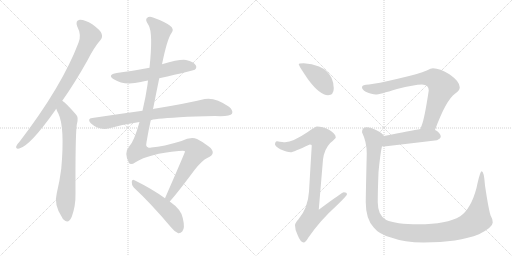
t = 0.00 s
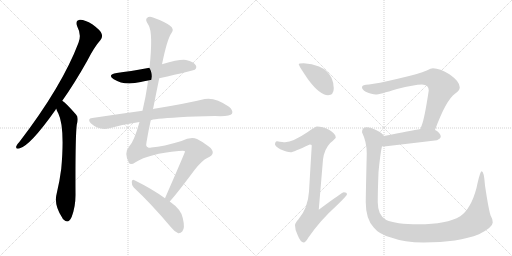
t = 1.95 s
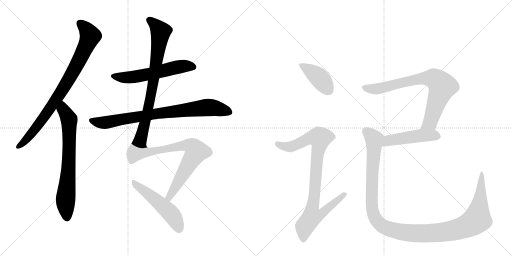
t = 3.91 s
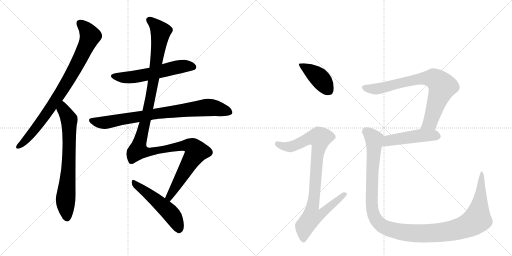
t = 5.86 s
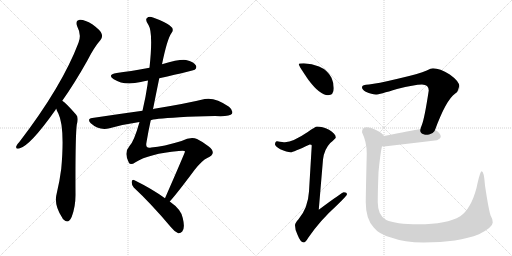
t = 7.81 s
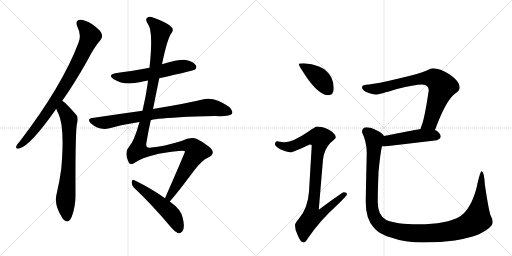
t = 9.76 s

The animated SVG that drew these frames (rendered in a browser with its animation timeline set to each time). Animation: 11 CSS @keyframes rules; one cycle of 9.76 s.

<svg version="1.1" viewBox="0 0 2048 1024" xmlns="http://www.w3.org/2000/svg">
  <g stroke="lightgray" stroke-dasharray="1,1" stroke-width="1" transform="scale(4, 4)">
    <line x1="0" y1="0" x2="256" y2="256"></line>
    <line x1="256" y1="0" x2="0" y2="256"></line>
    <line x1="128" y1="0" x2="128" y2="256"></line>
    <line x1="0" y1="128" x2="256" y2="128"></line>
    <line x1="256" y1="0" x2="512" y2="256"></line>
    <line x1="512" y1="0" x2="256" y2="256"></line>
    <line x1="384" y1="0" x2="384" y2="256"></line>
    <line x1="256" y1="128" x2="512" y2="128"></line>
  </g>
<g transform="scale(1, -1) translate(0, -850)">
   <style type="text/css">
    @keyframes keyframes0 {
      from {
       stroke: black;
       stroke-dashoffset: 849;
       stroke-width: 128;
       }
       73% {
       animation-timing-function: step-end;
       stroke: black;
       stroke-dashoffset: 0;
       stroke-width: 128;
       }
       to {
       stroke: black;
       stroke-width: 1024;
       }
       }
       #make-me-a-hanzi-animation-0 {
         animation: keyframes0 0.940918s both;
         animation-delay: 0.000000s;
         animation-timing-function: linear;
       }
    @keyframes keyframes1 {
      from {
       stroke: black;
       stroke-dashoffset: 723;
       stroke-width: 128;
       }
       70% {
       animation-timing-function: step-end;
       stroke: black;
       stroke-dashoffset: 0;
       stroke-width: 128;
       }
       to {
       stroke: black;
       stroke-width: 1024;
       }
       }
       #make-me-a-hanzi-animation-1 {
         animation: keyframes1 0.838379s both;
         animation-delay: 0.940918s;
         animation-timing-function: linear;
       }
    @keyframes keyframes2 {
      from {
       stroke: black;
       stroke-dashoffset: 579;
       stroke-width: 128;
       }
       65% {
       animation-timing-function: step-end;
       stroke: black;
       stroke-dashoffset: 0;
       stroke-width: 128;
       }
       to {
       stroke: black;
       stroke-width: 1024;
       }
       }
       #make-me-a-hanzi-animation-2 {
         animation: keyframes2 0.721191s both;
         animation-delay: 1.779297s;
         animation-timing-function: linear;
       }
    @keyframes keyframes3 {
      from {
       stroke: black;
       stroke-dashoffset: 814;
       stroke-width: 128;
       }
       73% {
       animation-timing-function: step-end;
       stroke: black;
       stroke-dashoffset: 0;
       stroke-width: 128;
       }
       to {
       stroke: black;
       stroke-width: 1024;
       }
       }
       #make-me-a-hanzi-animation-3 {
         animation: keyframes3 0.912435s both;
         animation-delay: 2.500488s;
         animation-timing-function: linear;
       }
    @keyframes keyframes4 {
      from {
       stroke: black;
       stroke-dashoffset: 1272;
       stroke-width: 128;
       }
       81% {
       animation-timing-function: step-end;
       stroke: black;
       stroke-dashoffset: 0;
       stroke-width: 128;
       }
       to {
       stroke: black;
       stroke-width: 1024;
       }
       }
       #make-me-a-hanzi-animation-4 {
         animation: keyframes4 1.285156s both;
         animation-delay: 3.412923s;
         animation-timing-function: linear;
       }
    @keyframes keyframes5 {
      from {
       stroke: black;
       stroke-dashoffset: 518;
       stroke-width: 128;
       }
       63% {
       animation-timing-function: step-end;
       stroke: black;
       stroke-dashoffset: 0;
       stroke-width: 128;
       }
       to {
       stroke: black;
       stroke-width: 1024;
       }
       }
       #make-me-a-hanzi-animation-5 {
         animation: keyframes5 0.671549s both;
         animation-delay: 4.698079s;
         animation-timing-function: linear;
       }
    @keyframes keyframes6 {
      from {
       stroke: black;
       stroke-dashoffset: 412;
       stroke-width: 128;
       }
       57% {
       animation-timing-function: step-end;
       stroke: black;
       stroke-dashoffset: 0;
       stroke-width: 128;
       }
       to {
       stroke: black;
       stroke-width: 1024;
       }
       }
       #make-me-a-hanzi-animation-6 {
         animation: keyframes6 0.585286s both;
         animation-delay: 5.369629s;
         animation-timing-function: linear;
       }
    @keyframes keyframes7 {
      from {
       stroke: black;
       stroke-dashoffset: 923;
       stroke-width: 128;
       }
       75% {
       animation-timing-function: step-end;
       stroke: black;
       stroke-dashoffset: 0;
       stroke-width: 128;
       }
       to {
       stroke: black;
       stroke-width: 1024;
       }
       }
       #make-me-a-hanzi-animation-7 {
         animation: keyframes7 1.001139s both;
         animation-delay: 5.954915s;
         animation-timing-function: linear;
       }
    @keyframes keyframes8 {
      from {
       stroke: black;
       stroke-dashoffset: 774;
       stroke-width: 128;
       }
       72% {
       animation-timing-function: step-end;
       stroke: black;
       stroke-dashoffset: 0;
       stroke-width: 128;
       }
       to {
       stroke: black;
       stroke-width: 1024;
       }
       }
       #make-me-a-hanzi-animation-8 {
         animation: keyframes8 0.879883s both;
         animation-delay: 6.956055s;
         animation-timing-function: linear;
       }
    @keyframes keyframes9 {
      from {
       stroke: black;
       stroke-dashoffset: 481;
       stroke-width: 128;
       }
       61% {
       animation-timing-function: step-end;
       stroke: black;
       stroke-dashoffset: 0;
       stroke-width: 128;
       }
       to {
       stroke: black;
       stroke-width: 1024;
       }
       }
       #make-me-a-hanzi-animation-9 {
         animation: keyframes9 0.641439s both;
         animation-delay: 7.835938s;
         animation-timing-function: linear;
       }
    @keyframes keyframes10 {
      from {
       stroke: black;
       stroke-dashoffset: 1246;
       stroke-width: 128;
       }
       80% {
       animation-timing-function: step-end;
       stroke: black;
       stroke-dashoffset: 0;
       stroke-width: 128;
       }
       to {
       stroke: black;
       stroke-width: 1024;
       }
       }
       #make-me-a-hanzi-animation-10 {
         animation: keyframes10 1.263997s both;
         animation-delay: 8.477376s;
         animation-timing-function: linear;
       }
</style>
<path d="M 249 447 Q 298 516 349 607 Q 377 662 402 690 Q 412 702 406 716 Q 402 729 369 753 Q 339 772 319 771 Q 300 768 309 744 Q 327 710 314 679 Q 248 505 78 283 Q 68 273 65 265 Q 62 253 77 256 Q 119 265 221 409 Q 222 412 225 415 L 249 447 Z" fill="lightgray"></path> 
<path d="M 225 415 Q 228 405 233 397 Q 260 342 245 175 Q 239 127 227 77 Q 214 31 249 -21 Q 250 -25 255 -29 Q 274 -47 287 -17 Q 303 26 302 76 Q 301 301 307 351 Q 316 381 304 392 Q 265 437 249 447 C 225 466 214 443 225 415 Z" fill="lightgray"></path> 
<path d="M 637 537 Q 775 568 779 571 Q 789 580 783 589 Q 776 602 744 610 Q 720 614 648 593 L 598 579 Q 517 564 467 558 Q 427 551 455 533 Q 497 506 563 522 Q 575 526 592 528 L 637 537 Z" fill="lightgray"></path> 
<path d="M 603 369 Q 609 375 718 381 Q 779 385 860 386 Q 920 383 928 395 Q 934 408 916 423 Q 861 462 819 454 Q 746 436 617 415 Q 614 415 612 413 L 570 407 Q 476 394 369 378 Q 347 375 363 357 Q 396 327 438 337 Q 495 353 558 362 L 603 369 Z" fill="lightgray"></path> 
<path d="M 679 44 Q 712 81 778 170 Q 809 209 829 218 Q 851 228 851 239 Q 852 251 835 264 Q 813 282 788 294 Q 763 304 726 286 Q 654 264 605 260 Q 580 254 586 281 Q 593 324 603 369 L 612 413 Q 624 474 637 537 L 648 593 Q 669 695 686 718 Q 699 734 679 748 Q 657 764 612 780 Q 596 786 588 778 Q 579 771 594 750 Q 613 719 598 579 L 592 528 Q 591 521 590 511 Q 583 462 570 407 L 558 362 Q 536 284 518 266 Q 494 239 516 198 Q 523 188 542 201 Q 596 235 715 246 Q 740 249 740 244 Q 740 240 660 57 C 648 30 660 21 679 44 Z" fill="lightgray"></path> 
<path d="M 660 57 Q 609 94 538 129 Q 529 135 527 123 Q 526 110 535 100 Q 604 36 684 -59 Q 699 -78 713 -83 Q 722 -84 729 -76 Q 741 -63 731 -22 Q 725 12 679 44 L 660 57 Z" fill="lightgray"></path> 
<path d="M 1215 597 Q 1195 597 1195 593 Q 1195 587 1234 530 Q 1280 469 1312 469 Q 1335 469 1335 497 Q 1335 518 1326 539 Q 1310 570 1276 584 Q 1248 595 1215 597 Z" fill="lightgray"></path> 
<path d="M 1268 344 Q 1262 344 1231 322 Q 1172 282 1140 281 Q 1133 281 1108 285 Q 1100 284 1100 272 Q 1100 266 1121 253 Q 1148 241 1163 241 Q 1172 241 1239 272 Q 1247 272 1247 268 L 1236 84 Q 1232 18 1194 -27 Q 1180 -42 1180 -51 Q 1180 -70 1190 -89 Q 1202 -120 1215 -120 Q 1222 -120 1233 -101 Q 1279 -33 1348 29 Q 1388 68 1388 73 Q 1388 81 1375 81 Q 1369 81 1275 11 L 1292 212 Q 1297 253 1321 278 Q 1343 297 1343 300 Q 1343 315 1316 331 Q 1289 344 1268 344 Z" fill="lightgray"></path> 
<path d="M 1732 577 Q 1724 577 1707 568 Q 1678 555 1591 535 Q 1507 515 1476 512 Q 1448 512 1448 501 Q 1448 492 1463 483 Q 1488 472 1503 472 Q 1517 472 1588 494 Q 1658 512 1688 512 Q 1715 512 1715 488 Q 1698 376 1687 349 Q 1684 342 1682 334 C 1672 306 1729 302 1740 330 Q 1784 450 1821 476 Q 1839 487 1839 501 Q 1839 524 1799 552 Q 1759 577 1732 577 Z" fill="lightgray"></path> 
<path d="M 1682 334 Q 1646 328 1536 306 C 1507 300 1498 269 1528 265 Q 1532 264 1536 264 Q 1639 276 1748 289 Q 1763 296 1763 304 Q 1763 316 1743 329 Q 1742 329 1740 330 L 1682 334 Z" fill="lightgray"></path> 
<path d="M 1536 306 Q 1531 316 1506 329 Q 1483 341 1467 341 Q 1448 341 1448 321 Q 1467 282 1467 237 Q 1463 67 1463 41 Q 1463 -26 1495 -60 Q 1516 -87 1564 -100 Q 1618 -120 1694 -120 Q 1834 -120 1916 -87 Q 1971 -59 1971 -40 Q 1971 -26 1962 -11 Q 1954 14 1940 108 Q 1936 165 1927 165 Q 1920 165 1906 98 Q 1884 15 1841 -15 Q 1787 -47 1674 -47 Q 1582 -47 1545 -30 Q 1511 -12 1511 41 Q 1511 86 1514 161 Q 1521 236 1528 265 C 1533 295 1536 306 1536 306 Z" fill="lightgray"></path> 
      <clipPath id="make-me-a-hanzi-clip-0">
      <path d="M 249 447 Q 298 516 349 607 Q 377 662 402 690 Q 412 702 406 716 Q 402 729 369 753 Q 339 772 319 771 Q 300 768 309 744 Q 327 710 314 679 Q 248 505 78 283 Q 68 273 65 265 Q 62 253 77 256 Q 119 265 221 409 Q 222 412 225 415 L 249 447 Z" fill="lightgray"></path>
      </clipPath>
      <path clip-path="url(#make-me-a-hanzi-clip-0)" d="M 321 755 L 347 731 L 361 706 L 327 628 L 273 528 L 184 392 L 127 316 L 75 265 " fill="none" id="make-me-a-hanzi-animation-0" stroke-dasharray="721 1442" stroke-linecap="round"></path>

      <clipPath id="make-me-a-hanzi-clip-1">
      <path d="M 225 415 Q 228 405 233 397 Q 260 342 245 175 Q 239 127 227 77 Q 214 31 249 -21 Q 250 -25 255 -29 Q 274 -47 287 -17 Q 303 26 302 76 Q 301 301 307 351 Q 316 381 304 392 Q 265 437 249 447 C 225 466 214 443 225 415 Z" fill="lightgray"></path>
      </clipPath>
      <path clip-path="url(#make-me-a-hanzi-clip-1)" d="M 249 439 L 254 411 L 277 372 L 276 216 L 262 47 L 267 -21 " fill="none" id="make-me-a-hanzi-animation-1" stroke-dasharray="595 1190" stroke-linecap="round"></path>

      <clipPath id="make-me-a-hanzi-clip-2">
      <path d="M 637 537 Q 775 568 779 571 Q 789 580 783 589 Q 776 602 744 610 Q 720 614 648 593 L 598 579 Q 517 564 467 558 Q 427 551 455 533 Q 497 506 563 522 Q 575 526 592 528 L 637 537 Z" fill="lightgray"></path>
      </clipPath>
      <path clip-path="url(#make-me-a-hanzi-clip-2)" d="M 458 547 L 481 540 L 519 540 L 724 584 L 747 587 L 774 581 " fill="none" id="make-me-a-hanzi-animation-2" stroke-dasharray="451 902" stroke-linecap="round"></path>

      <clipPath id="make-me-a-hanzi-clip-3">
      <path d="M 603 369 Q 609 375 718 381 Q 779 385 860 386 Q 920 383 928 395 Q 934 408 916 423 Q 861 462 819 454 Q 746 436 617 415 Q 614 415 612 413 L 570 407 Q 476 394 369 378 Q 347 375 363 357 Q 396 327 438 337 Q 495 353 558 362 L 603 369 Z" fill="lightgray"></path>
      </clipPath>
      <path clip-path="url(#make-me-a-hanzi-clip-3)" d="M 367 367 L 426 360 L 630 397 L 821 420 L 866 417 L 918 402 " fill="none" id="make-me-a-hanzi-animation-3" stroke-dasharray="686 1372" stroke-linecap="round"></path>

      <clipPath id="make-me-a-hanzi-clip-4">
      <path d="M 679 44 Q 712 81 778 170 Q 809 209 829 218 Q 851 228 851 239 Q 852 251 835 264 Q 813 282 788 294 Q 763 304 726 286 Q 654 264 605 260 Q 580 254 586 281 Q 593 324 603 369 L 612 413 Q 624 474 637 537 L 648 593 Q 669 695 686 718 Q 699 734 679 748 Q 657 764 612 780 Q 596 786 588 778 Q 579 771 594 750 Q 613 719 598 579 L 592 528 Q 591 521 590 511 Q 583 462 570 407 L 558 362 Q 536 284 518 266 Q 494 239 516 198 Q 523 188 542 201 Q 596 235 715 246 Q 740 249 740 244 Q 740 240 660 57 C 648 30 660 21 679 44 Z" fill="lightgray"></path>
      </clipPath>
      <path clip-path="url(#make-me-a-hanzi-clip-4)" d="M 598 770 L 643 723 L 601 455 L 553 248 L 601 243 L 743 269 L 768 264 L 786 244 L 691 90 L 677 65 L 677 52 " fill="none" id="make-me-a-hanzi-animation-4" stroke-dasharray="1144 2288" stroke-linecap="round"></path>

      <clipPath id="make-me-a-hanzi-clip-5">
      <path d="M 660 57 Q 609 94 538 129 Q 529 135 527 123 Q 526 110 535 100 Q 604 36 684 -59 Q 699 -78 713 -83 Q 722 -84 729 -76 Q 741 -63 731 -22 Q 725 12 679 44 L 660 57 Z" fill="lightgray"></path>
      </clipPath>
      <path clip-path="url(#make-me-a-hanzi-clip-5)" d="M 537 118 L 677 3 L 705 -37 L 715 -67 " fill="none" id="make-me-a-hanzi-animation-5" stroke-dasharray="390 780" stroke-linecap="round"></path>

      <clipPath id="make-me-a-hanzi-clip-6">
      <path d="M 1215 597 Q 1195 597 1195 593 Q 1195 587 1234 530 Q 1280 469 1312 469 Q 1335 469 1335 497 Q 1335 518 1326 539 Q 1310 570 1276 584 Q 1248 595 1215 597 Z" fill="lightgray"></path>
      </clipPath>
      <path clip-path="url(#make-me-a-hanzi-clip-6)" d="M 1199 592 L 1279 537 L 1314 489 " fill="none" id="make-me-a-hanzi-animation-6" stroke-dasharray="284 568" stroke-linecap="round"></path>

      <clipPath id="make-me-a-hanzi-clip-7">
      <path d="M 1268 344 Q 1262 344 1231 322 Q 1172 282 1140 281 Q 1133 281 1108 285 Q 1100 284 1100 272 Q 1100 266 1121 253 Q 1148 241 1163 241 Q 1172 241 1239 272 Q 1247 272 1247 268 L 1236 84 Q 1232 18 1194 -27 Q 1180 -42 1180 -51 Q 1180 -70 1190 -89 Q 1202 -120 1215 -120 Q 1222 -120 1233 -101 Q 1279 -33 1348 29 Q 1388 68 1388 73 Q 1388 81 1375 81 Q 1369 81 1275 11 L 1292 212 Q 1297 253 1321 278 Q 1343 297 1343 300 Q 1343 315 1316 331 Q 1289 344 1268 344 Z" fill="lightgray"></path>
      </clipPath>
      <path clip-path="url(#make-me-a-hanzi-clip-7)" d="M 1111 274 L 1136 264 L 1165 263 L 1236 297 L 1280 298 L 1250 21 L 1287 18 L 1295 7 L 1281 -9 L 1248 -17 L 1218 -56 L 1214 -110 " fill="none" id="make-me-a-hanzi-animation-7" stroke-dasharray="795 1590" stroke-linecap="round"></path>

      <clipPath id="make-me-a-hanzi-clip-8">
      <path d="M 1732 577 Q 1724 577 1707 568 Q 1678 555 1591 535 Q 1507 515 1476 512 Q 1448 512 1448 501 Q 1448 492 1463 483 Q 1488 472 1503 472 Q 1517 472 1588 494 Q 1658 512 1688 512 Q 1715 512 1715 488 Q 1698 376 1687 349 Q 1684 342 1682 334 C 1672 306 1729 302 1740 330 Q 1784 450 1821 476 Q 1839 487 1839 501 Q 1839 524 1799 552 Q 1759 577 1732 577 Z" fill="lightgray"></path>
      </clipPath>
      <path clip-path="url(#make-me-a-hanzi-clip-8)" d="M 1458 500 L 1500 493 L 1676 534 L 1740 534 L 1769 504 L 1720 359 L 1690 340 " fill="none" id="make-me-a-hanzi-animation-8" stroke-dasharray="646 1292" stroke-linecap="round"></path>

      <clipPath id="make-me-a-hanzi-clip-9">
      <path d="M 1682 334 Q 1646 328 1536 306 C 1507 300 1498 269 1528 265 Q 1532 264 1536 264 Q 1639 276 1748 289 Q 1763 296 1763 304 Q 1763 316 1743 329 Q 1742 329 1740 330 L 1682 334 Z" fill="lightgray"></path>
      </clipPath>
      <path clip-path="url(#make-me-a-hanzi-clip-9)" d="M 1533 271 L 1555 288 L 1608 297 L 1682 308 L 1751 305 " fill="none" id="make-me-a-hanzi-animation-9" stroke-dasharray="353 706" stroke-linecap="round"></path>

      <clipPath id="make-me-a-hanzi-clip-10">
      <path d="M 1536 306 Q 1531 316 1506 329 Q 1483 341 1467 341 Q 1448 341 1448 321 Q 1467 282 1467 237 Q 1463 67 1463 41 Q 1463 -26 1495 -60 Q 1516 -87 1564 -100 Q 1618 -120 1694 -120 Q 1834 -120 1916 -87 Q 1971 -59 1971 -40 Q 1971 -26 1962 -11 Q 1954 14 1940 108 Q 1936 165 1927 165 Q 1920 165 1906 98 Q 1884 15 1841 -15 Q 1787 -47 1674 -47 Q 1582 -47 1545 -30 Q 1511 -12 1511 41 Q 1511 86 1514 161 Q 1521 236 1528 265 C 1533 295 1536 306 1536 306 Z" fill="lightgray"></path>
      </clipPath>
      <path clip-path="url(#make-me-a-hanzi-clip-10)" d="M 1465 324 L 1497 292 L 1488 118 L 1491 2 L 1511 -38 L 1527 -53 L 1564 -69 L 1671 -84 L 1754 -81 L 1843 -63 L 1883 -46 L 1910 -22 L 1926 94 L 1922 107 L 1928 119 L 1927 161 " fill="none" id="make-me-a-hanzi-animation-10" stroke-dasharray="1118 2236" stroke-linecap="round"></path>

</g>
</svg>
